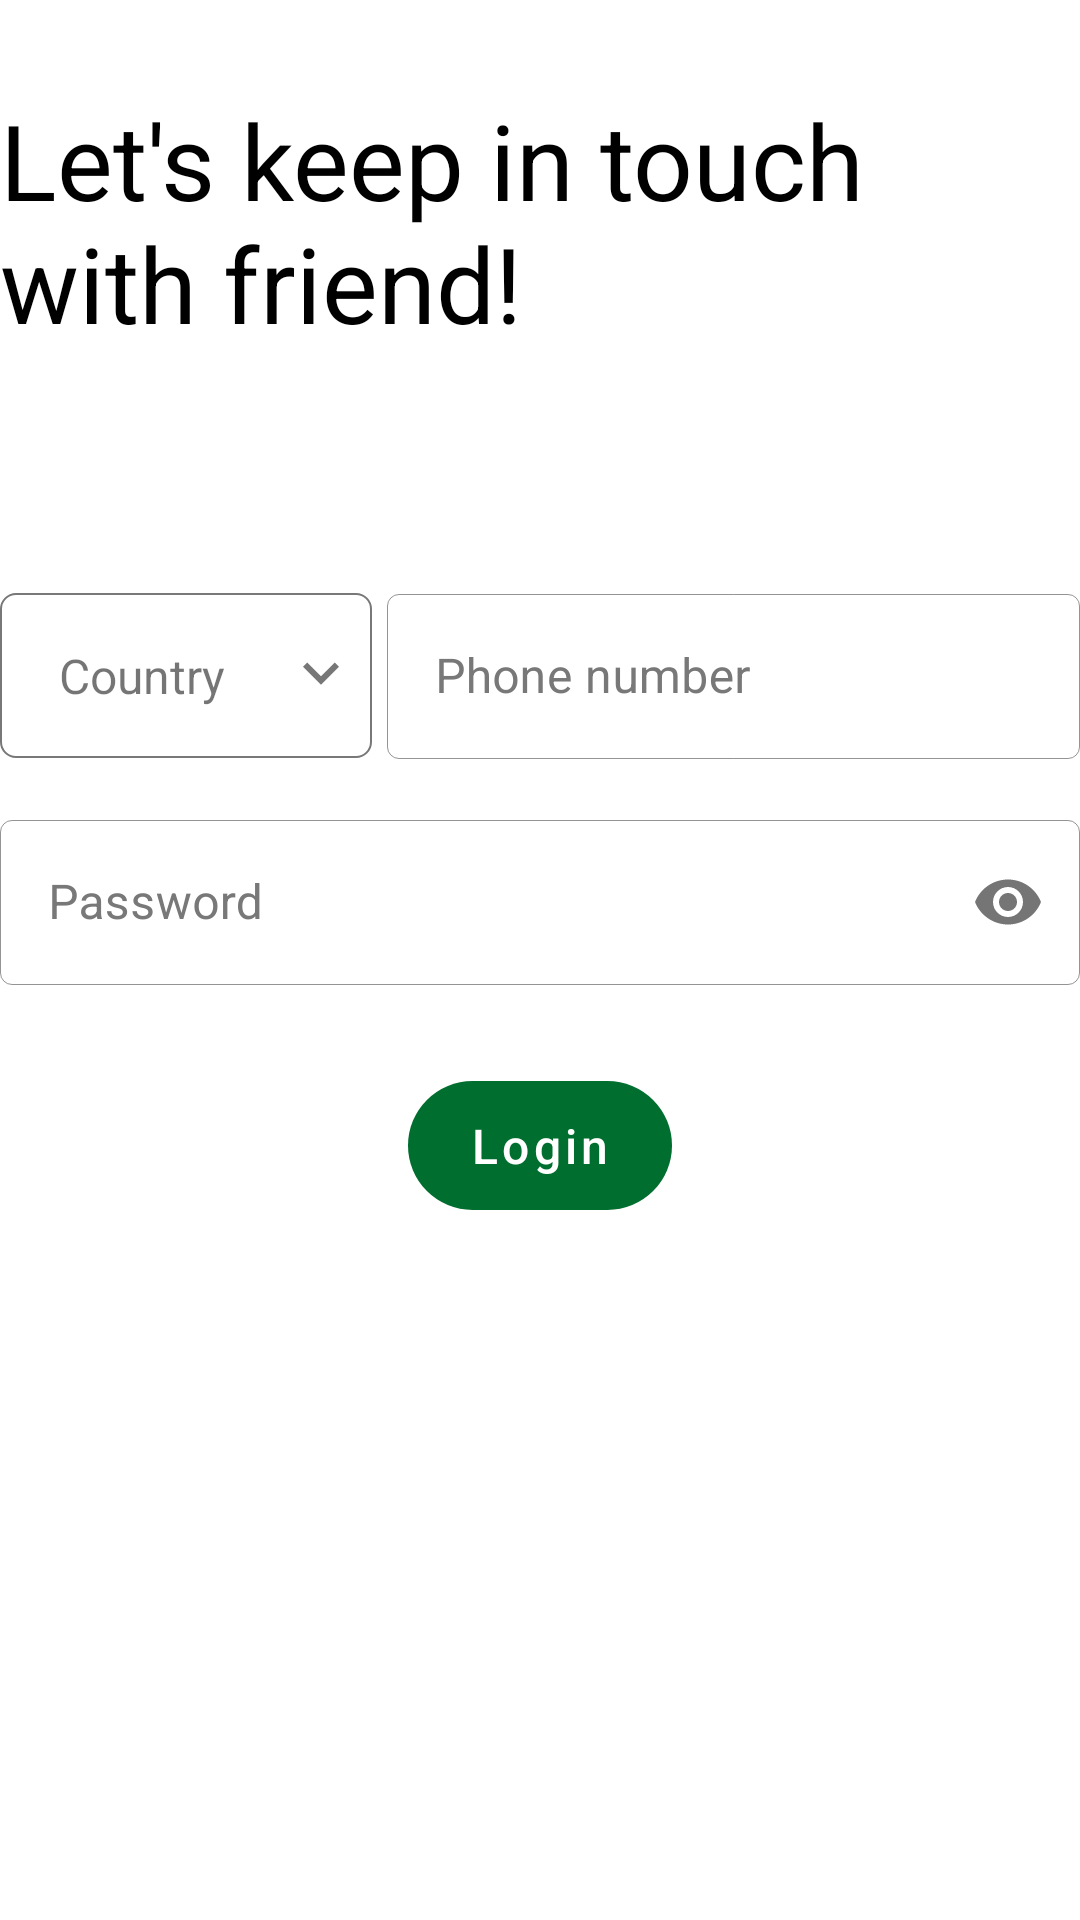

Android layout source for this screen:
<!-- AndroidManifest.xml: application theme Theme.YouKnowChat -->
<!-- res/layout/fragment_login.xml -->
<?xml version="1.0" encoding="utf-8"?>
<androidx.constraintlayout.widget.ConstraintLayout xmlns:android="http://schemas.android.com/apk/res/android"
    android:layout_width="match_parent"
    android:layout_height="match_parent"
    xmlns:app="http://schemas.android.com/apk/res-auto"
    android:layout_margin="10dp">

    <TextView
        android:id="@+id/tv_topic"
        android:layout_width="match_parent"
        android:layout_height="wrap_content"
        android:text="@string/login_topic"
        android:textSize="35sp"
        android:textColor="@color/normal_text_color"
        app:layout_constraintStart_toStartOf="parent"
        app:layout_constraintEnd_toEndOf="parent"
        android:layout_marginTop="30dp"
        app:layout_constraintTop_toTopOf="parent"
        />

    <LinearLayout
        android:id="@+id/countryAndPhoneInputLayout"
        android:layout_width="match_parent"
        android:layout_height="wrap_content"
        android:orientation="horizontal"
        app:layout_constraintStart_toStartOf="parent"
        app:layout_constraintEnd_toEndOf="parent"
        app:layout_constraintTop_toBottomOf="@+id/tv_topic"
        android:layout_marginTop="70dp"
        android:weightSum="2"
        >

        <RelativeLayout
            android:layout_width="0dp"
            android:layout_height="match_parent"
            android:layout_weight="0.7"
            android:layout_gravity="center_vertical"
            android:layout_marginEnd="5dp"
            >

            <TextView
                android:id="@+id/countryTextView"
                android:layout_width="match_parent"
                android:layout_height="@dimen/text_input_height"
                android:gravity="center"
                android:layout_marginTop="10dp"
                android:paddingEnd="5dp"
                android:text="@string/country"
                android:singleLine="true"
                android:ellipsize="end"
                android:enabled="true"
                android:drawableEnd="@drawable/ic_down_arrow"
                android:textSize="@dimen/normal_text_size"
                android:background="@drawable/text_input_outline_grey"
                />


        </RelativeLayout>


        <com.google.android.material.textfield.TextInputLayout
            android:id="@+id/phoneNumberTextInputLayout"
            style="@style/TextInputLayoutStyle"
            android:paddingVertical="@dimen/text_input_padding_vertical"
            android:layout_weight="1.3"
            >

            <com.google.android.material.textfield.TextInputEditText
                android:id="@+id/phoneNumberEditText"
                android:layout_width="match_parent"
                android:layout_height="@dimen/text_input_height"
                android:hint="@string/phone_number"
                android:inputType="phone"
                android:singleLine="true"
                android:imeOptions="actionDone"
                android:nextFocusDown="@id/passwordEditText"
                android:textSize="@dimen/normal_text_size" />

        </com.google.android.material.textfield.TextInputLayout>


    </LinearLayout>

    <com.google.android.material.textfield.TextInputLayout
        android:id="@+id/passwordTextInputLayout"
        android:layout_height="wrap_content"
        android:layout_width="match_parent"
        style="@style/TextInputLayoutStyle"
        android:layout_marginTop="5dp"
        android:paddingVertical="@dimen/text_input_padding_vertical"
        app:passwordToggleEnabled="true"
        app:layout_constraintStart_toStartOf="parent"
        app:layout_constraintEnd_toEndOf="parent"
        app:layout_constraintTop_toBottomOf="@+id/countryAndPhoneInputLayout">

        <com.google.android.material.textfield.TextInputEditText
            android:id="@+id/passwordEditText"
            android:layout_width="match_parent"
            android:layout_height="@dimen/text_input_height"
            android:layout_marginBottom="@dimen/margin_bottom_5"
            android:hint="@string/password"
            android:inputType="textPassword"
            android:singleLine="true"
            android:imeOptions="actionDone"
            android:textSize="@dimen/normal_text_size" />
    </com.google.android.material.textfield.TextInputLayout>

    <Button
        android:id="@+id/loginButton"
        android:layout_height="@dimen/button_height"
        style="@style/loginButtonStyle"
        android:layout_marginTop="@dimen/margin_16"
        android:text="@string/login"
        app:layout_constraintStart_toStartOf="parent"
        app:layout_constraintEnd_toEndOf="parent"
        app:layout_constraintTop_toBottomOf="@+id/passwordTextInputLayout"/>

</androidx.constraintlayout.widget.ConstraintLayout>
<!-- resources referenced by this layout -->
<resources>
  <color name="normal_text_color">#FF000000</color>
  <dimen name="button_height">55dp</dimen>
  <dimen name="margin_16">16dp</dimen>
  <dimen name="margin_bottom_5">5dp</dimen>
  <dimen name="normal_text_size">16sp</dimen>
  <dimen name="text_input_height">55dp</dimen>
  <dimen name="text_input_padding_vertical">5dp</dimen>
  <!-- drawable ic_down_arrow (drawable) -->
  <vector android:height="24dp" android:tint="#777"
      android:viewportHeight="24.0" android:viewportWidth="24.0"
      android:width="24dp" xmlns:android="http://schemas.android.com/apk/res/android">
      <path android:fillColor="#FF000000" android:pathData="M7.41,7.84L12,12.42l4.59,-4.58L18,9.25l-6,6 -6,-6z"/>
  </vector>
  <!-- drawable text_input_outline_grey (drawable) -->
  <?xml version="1.0" encoding="utf-8"?>
  <shape xmlns:android="http://schemas.android.com/apk/res/android"
      android:shape="rectangle">
      <stroke android:color="@color/colorGray" android:width="0.5dp"/>
      <corners android:radius="5dp"/>
  </shape>
  <string name="country">Country</string>
  <string name="login">Login</string>
  <string name="login_topic">Let\'s keep in touch with friend!</string>
  <string name="password">Password</string>
  <string name="phone_number">Phone number</string>
  <style name="TextInputLayoutStyle" parent="Widget.MaterialComponents.TextInputLayout.OutlinedBox">
          <item name="boxStrokeWidth">0.3dp</item>
          <item name="boxStrokeColor">@color/colorGray</item>
          <item name="hintTextColor">@color/colorGray</item>
          <item name="android:textColorHint">@color/colorGray</item>
          <item name="errorTextColor">@color/colorError</item>
          <item name="android:layout_height">wrap_content</item>
          <item name="android:layout_width">0dp</item>
      </style>
  <style name="loginButtonStyle" parent="Widget.MaterialComponents.Button.UnelevatedButton">
          <item name="android:enabled">true</item>
          <item name="android:layout_width">wrap_content</item>
          <item name="android:textColor">@color/colorWhite</item>
          <item name="backgroundTint">@color/button_color</item>
          <item name="cornerRadius">25dp</item>
          <item name="textAllCaps">false</item>
          <item name="android:textSize">@dimen/normal_text_size</item>
      </style>
  <color name="colorGray">#787878</color>
  <color name="colorError">#b00020</color>
  <color name="colorWhite">#ffffff</color>
  <color name="button_color">#006e2e</color>
  <color name="purple_500">#FF6200EE</color>
  <color name="white">#FFFFFFFF</color>
  <color name="teal_200">#FF03DAC5</color>
  <color name="teal_700">#FF018786</color>
  <color name="black">#FF000000</color>
  <style name="CustomBottomSheetDialog" parent="@style/ThemeOverlay.MaterialComponents.BottomSheetDialog">
          <item name="bottomSheetStyle">@style/CustomBottomSheet</item>
      </style>
  <style name="CustomBottomSheet" parent="Widget.MaterialComponents.BottomSheet">
          <item name="shapeAppearanceOverlay">@style/CustomShapeAppearanceBottomSheetDialog</item>
      </style>
  <style name="CustomShapeAppearanceBottomSheetDialog" parent="">
          <item name="cornerFamily">rounded</item>
          <item name="cornerSizeTopRight">20dp</item>
          <item name="cornerSizeTopLeft">20dp</item>
          <item name="cornerSizeBottomRight">0dp</item>
          <item name="cornerSizeBottomLeft">0dp</item>
      </style>
</resources>
